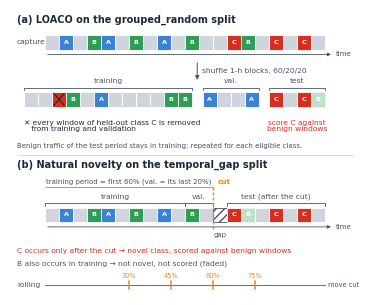

Write the Python code that produced this figure.
"""How the two primary zero-day protocols build their splits (Fig. 2).

Writes fig_protocols.pdf (used by main.tex) and fig_protocols.png (preview).
The same 20-block toy capture is used in both panels; class C appears only late,
as in the day-scheduled captures.
"""
import matplotlib
matplotlib.use("Agg")
import matplotlib.pyplot as plt

plt.rcParams.update({"font.family": "DejaVu Sans", "pdf.fonttype": 42})

COL = {"N": "#d0d5dd", "A": "#3b82d6", "B": "#2e9e57", "C": "#d92d20"}
DARK, SUB, GAPC = "#1d2939", "#475467", "#ffffff"
SEQ = "NANBANBNANBNNCBNCNCN"          # 20 one-hour blocks in time order
CUT = 12                              # natural novelty: first 60% train, block 12 = gap

fig = plt.figure(figsize=(3.5, 2.85))
ax = fig.add_axes([0, 0, 1, 1])
ax.set_xlim(0, 100); ax.set_ylim(0, 100); ax.axis("off")
BW, BH, X0 = 4.0, 5.2, 10.0


def t(x, y, s, size=6, weight="normal", color=DARK, ha="left", va="center"):
    ax.text(x, y, s, fontsize=size, fontweight=weight, color=color, ha=ha, va=va, linespacing=1.1)


def block(x, y, c, removed=False, faded=False, ec="white"):
    ax.add_patch(plt.Rectangle((x, y), BW, BH, fc=COL[c] if c in COL else c, ec=ec, lw=0.6,
                               alpha=0.3 if faded else 1))
    if c in "ABC" and not removed:
        t(x + BW / 2, y + BH / 2, c, size=4.6, weight="bold", color="white", ha="center")
    if removed:
        ax.plot([x + 0.6, x + BW - 0.6], [y + 0.6, y + BH - 0.6], color=DARK, lw=0.8)
        ax.plot([x + 0.6, x + BW - 0.6], [y + BH - 0.6, y + 0.6], color=DARK, lw=0.8)


def timeline(y):
    for i, c in enumerate(SEQ):
        block(X0 + i * BW, y, c)
    ax.annotate("", xy=(X0 + 20 * BW + 2.5, y - 1.6), xytext=(X0, y - 1.6),
                arrowprops=dict(arrowstyle="-|>", color=SUB, lw=0.6, mutation_scale=5))
    t(X0 + 20 * BW + 3, y - 1.6, "time", size=5, color=SUB)


def down(x, y0, y1, label):
    ax.annotate("", xy=(x, y1), xytext=(x, y0),
                arrowprops=dict(arrowstyle="-|>", color=SUB, lw=0.7, mutation_scale=6))
    t(x + 1.5, (y0 + y1) / 2, label, size=5.4, color=SUB)


def brace(x0, x1, y, label, color=SUB):
    ax.plot([x0, x0, x1, x1], [y - 1, y, y, y - 1], color=color, lw=0.6)
    t((x0 + x1) / 2, y + 2.2, label, size=5.4, color=color, ha="center")


# ---------------------------------------------------------------- (a) LOACO
t(2, 96.5, "(a) LOACO on the grouped_random split", size=7, weight="bold")
t(2, 88.6, "capture", size=5.4, color=SUB)
timeline(86)
down(53.5, 82.5, 74.5, "shuffle 1-h blocks, 60/20/20")

# a fixed shuffle of the 20 blocks, then 12 / 4 / 4
order = [7, 0, 16, 3, 9, 1, 5, 12, 15, 2, 10, 6, 4, 17, 19, 8, 13, 11, 18, 14]
groups = [("training", order[:12], 4.0), ("val.", order[12:16], 4.0 + 12 * BW + 3),
          ("test", order[16:], 4.0 + 16 * BW + 6)]
y = 66
for name, idx, x in groups:
    for j, i in enumerate(idx):
        c = SEQ[i]
        if name == "test":
            block(x + j * BW, y, c, faded=c not in "NC")
        else:
            block(x + j * BW, y, c, removed=c == "C")
    brace(x, x + len(idx) * BW, y + BH + 1.6, name)
t(4.0, 61.5, "✕ every window of held-out class C is removed\n   from training and validation", size=5.4, color=DARK, va="top")
tx = 4.0 + 16 * BW + 6
t(tx + 2 * BW, 61.5, "score C against\nbenign windows", size=5.4, color=COL["C"], ha="center", va="top")
t(2, 52.3, "Benign traffic of the test period stays in training; repeated for each eligible class.",
  size=5.0, color=SUB)
ax.plot([2, 98], [49.2, 49.2], color="#d0d5dd", lw=0.6)

# ---------------------------------------------------------------- (b) natural novelty
t(2, 45.5, "(b) Natural novelty on the temporal_gap split", size=7, weight="bold")
yb = 25.5
for i, c in enumerate(SEQ):
    if i == CUT:
        ax.add_patch(plt.Rectangle((X0 + i * BW, yb), BW, BH, fc="white", ec=SUB, lw=0.6, hatch="////"))
    else:
        block(X0 + i * BW, yb, c, faded=(i > CUT and c not in "NC"))
ax.annotate("", xy=(X0 + 20 * BW + 2.5, yb - 1.6), xytext=(X0, yb - 1.6),
            arrowprops=dict(arrowstyle="-|>", color=SUB, lw=0.6, mutation_scale=5))
t(X0 + 20 * BW + 3, yb - 1.6, "time", size=5, color=SUB)
brace(X0, X0 + 10 * BW, yb + BH + 1.6, "training")
brace(X0 + 10 * BW, X0 + CUT * BW, yb + BH + 1.6, "val.", color=SUB)
ax.plot([X0, X0 + CUT * BW], [yb + BH + 7.2] * 2, color=SUB, lw=0.4)
t(X0 + CUT * BW / 2, yb + BH + 9.0, "training period = first 60% (val. = its last 20%)", size=5.0, color=SUB, ha="center")
brace(X0 + (CUT + 1) * BW, X0 + 20 * BW, yb + BH + 1.6, "test (after the cut)")
t(X0 + CUT * BW + BW / 2, yb - 4.6, "gap", size=5.0, color=SUB, ha="center")
cx = X0 + CUT * BW
ax.plot([cx, cx], [yb - 2.5, yb + BH + 8], color="#ef8a22", lw=1.0, ls=(0, (2, 1.5)))
t(cx + 3.2, yb + BH + 9.0, "cut", size=5.2, color="#ef8a22", ha="center", weight="bold")
t(2, 15.6, "C occurs only after the cut → novel class, scored against benign windows", size=5.4, color=COL["C"])
t(2, 11.0, "B also occurs in training → not novel, not scored (faded)", size=5.4, color=SUB)

# rolling cut-points
yr = 3.6
ax.plot([X0, X0 + 20 * BW], [yr, yr], color=SUB, lw=0.6)
for f in (0.30, 0.45, 0.60, 0.75):
    xx = X0 + f * 20 * BW
    ax.plot([xx, xx], [yr - 1.4, yr + 1.4], color="#ef8a22", lw=1.1)
    t(xx, yr + 3.2, f"{int(f * 100)}%", size=4.8, color="#ef8a22", ha="center")
t(2, yr, "rolling", size=5.4, color=SUB)
t(X0 + 20 * BW + 1, yr, "move cut", size=4.8, color=SUB)

fig.savefig("fig_protocols.pdf")
fig.savefig("fig_protocols.png", dpi=300)
